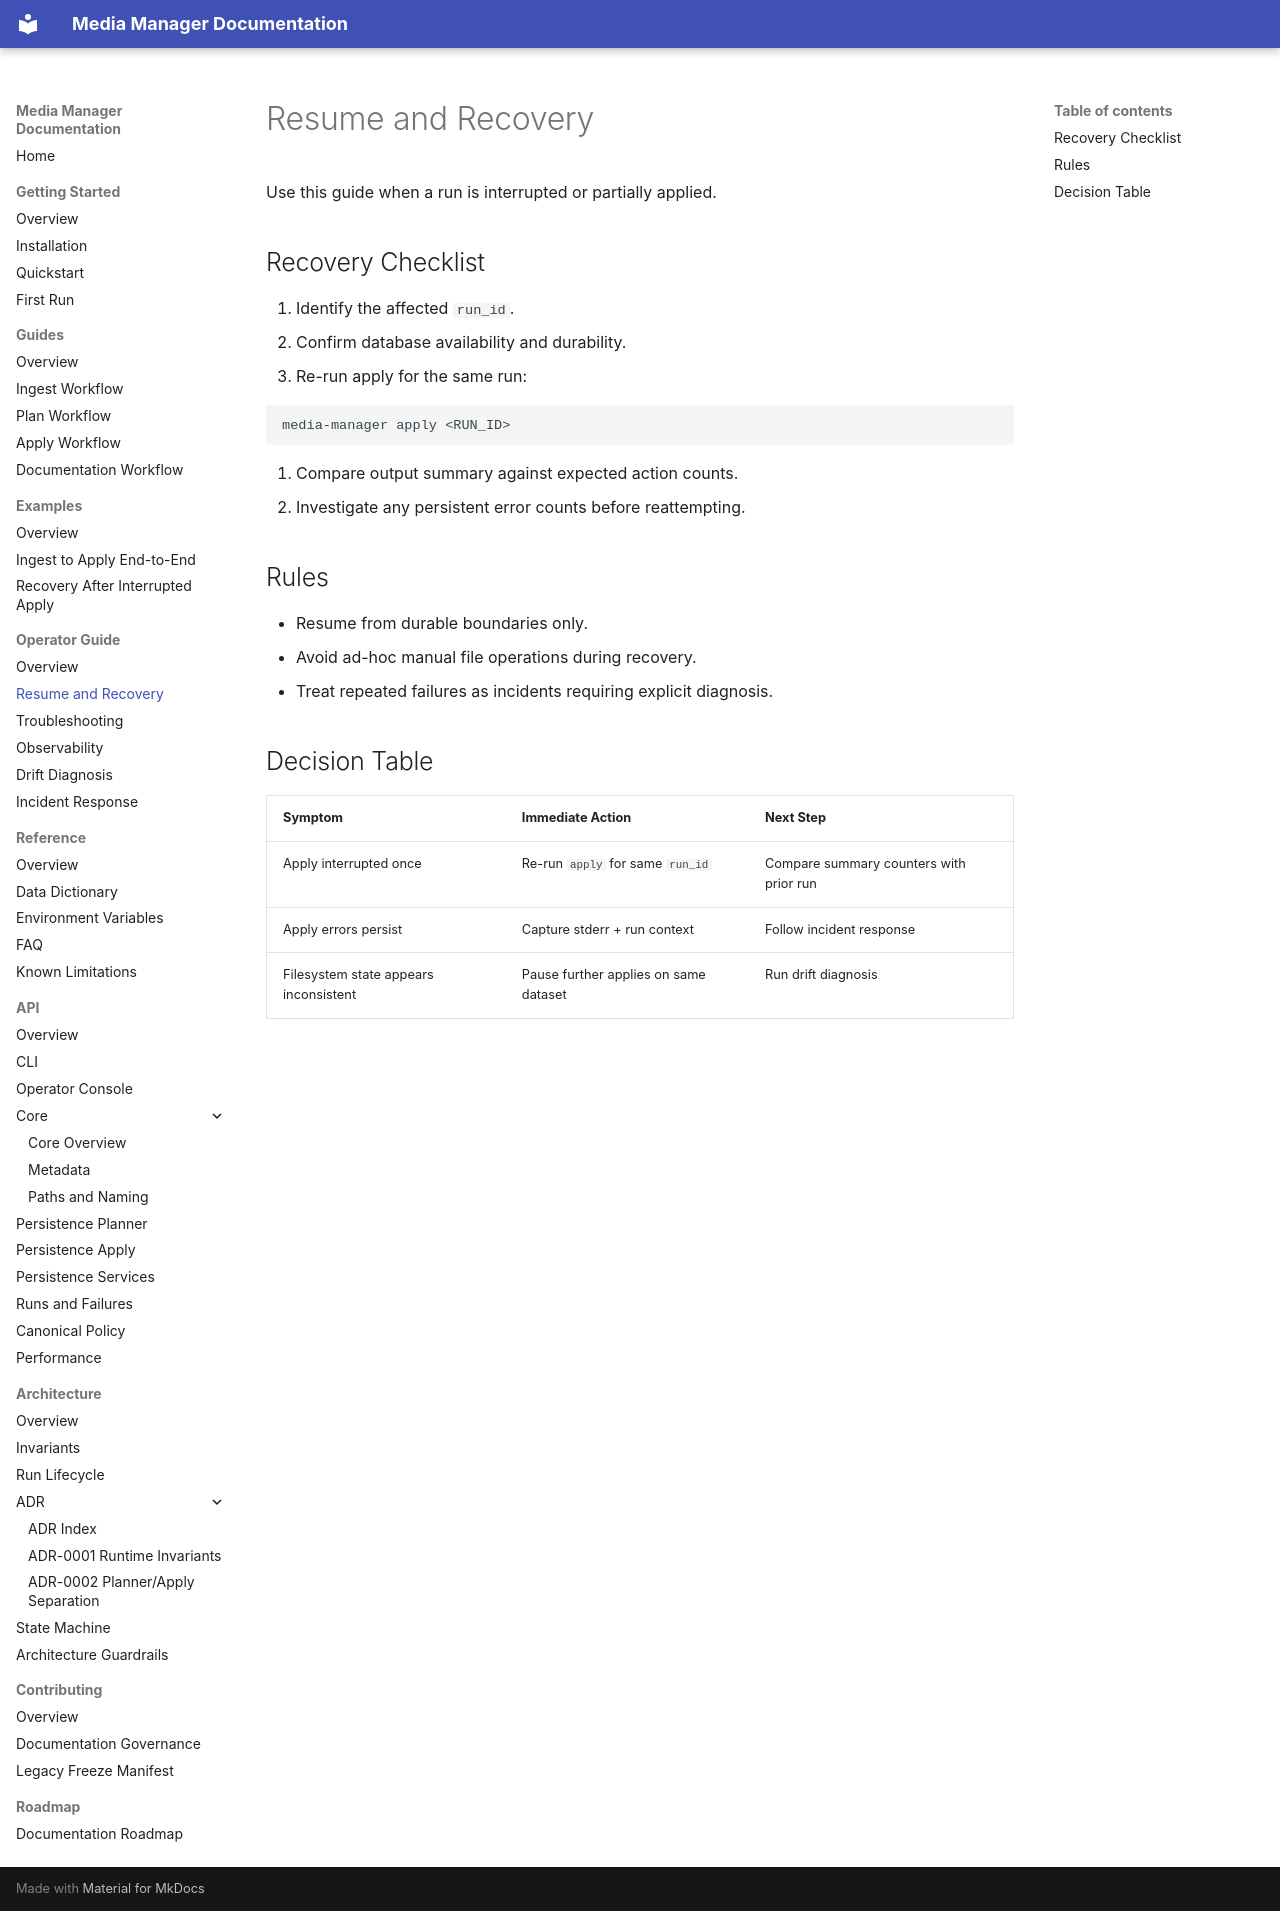

repository: ladylyb/media-manager · page: operator-guide/resume-and-recovery/index.html · generator: mkdocs

# Resume and Recovery

Use this guide when a run is interrupted or partially applied.

## Recovery Checklist

1. Identify the affected `run_id`.
2. Confirm database availability and durability.
3. Re-run apply for the same run:

```bash
media-manager apply <RUN_ID>
```

4. Compare output summary against expected action counts.
5. Investigate any persistent error counts before reattempting.

## Rules

- Resume from durable boundaries only.
- Avoid ad-hoc manual file operations during recovery.
- Treat repeated failures as incidents requiring explicit diagnosis.

## Decision Table

| Symptom | Immediate Action | Next Step |
| --- | --- | --- |
| Apply interrupted once | Re-run `apply` for same `run_id` | Compare summary counters with prior run |
| Apply errors persist | Capture stderr + run context | Follow incident response |
| Filesystem state appears inconsistent | Pause further applies on same dataset | Run drift diagnosis |
